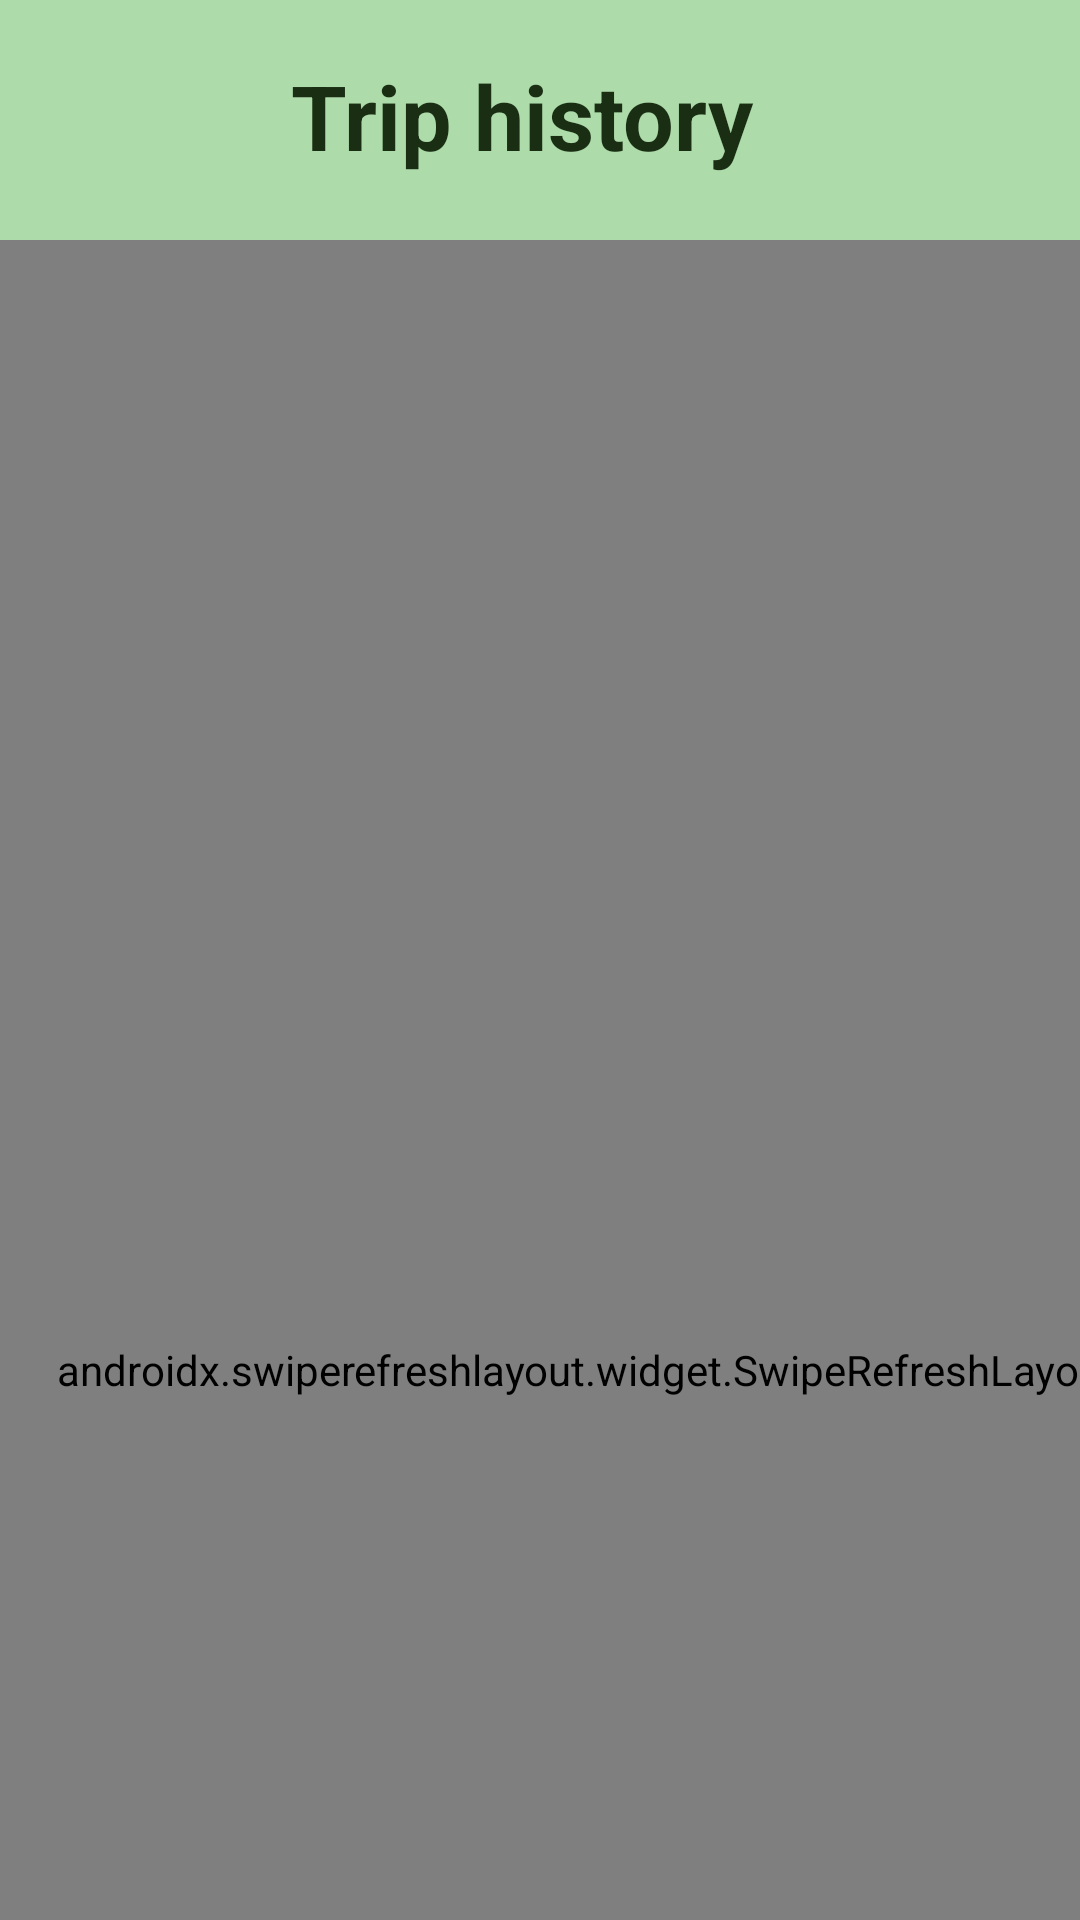

Here is an Android app screen rendered from its layout file. Give the layout XML and the strings, colors and styles it references.
<!-- AndroidManifest.xml: application theme Theme.TransitPay.CheckoutActivity -->
<!-- res/layout/trip_history_activity.xml -->
<?xml version="1.0" encoding="utf-8"?>
<androidx.constraintlayout.widget.ConstraintLayout xmlns:android="http://schemas.android.com/apk/res/android"
    xmlns:app="http://schemas.android.com/apk/res-auto"
    xmlns:tools="http://schemas.android.com/tools"
    android:layout_width="match_parent"
    android:layout_height="match_parent"
    android:background="#521BAC21">


        <androidx.swiperefreshlayout.widget.SwipeRefreshLayout
            android:id="@+id/swipeRef"
            android:layout_width="391dp"
            android:layout_height="753dp"
            android:layout_marginTop="80dp"
            android:background="#FFFFFF"
            app:layout_constraintBottom_toBottomOf="parent"
            app:layout_constraintEnd_toEndOf="parent"
            app:layout_constraintHorizontal_bias="0.0"
            app:layout_constraintStart_toStartOf="parent"
            app:layout_constraintTop_toTopOf="parent"
            app:layout_constraintVertical_bias="0.0">

                <androidx.recyclerview.widget.RecyclerView
                    android:id="@+id/trip_list"
                    android:layout_width="391dp"
                    android:layout_height="708dp"
                    android:layout_marginTop="4dp"
                    app:layout_constraintBottom_toBottomOf="parent"
                    app:layout_constraintEnd_toEndOf="parent"
                    app:layout_constraintStart_toStartOf="parent"
                    app:layout_constraintTop_toBottomOf="@+id/titleTextView" />

        </androidx.swiperefreshlayout.widget.SwipeRefreshLayout>


        <TextView
            android:id="@+id/titleTextView"
            android:layout_width="166dp"
            android:layout_height="44dp"
            android:foregroundGravity="center|center_horizontal"
            android:text="@string/trip_history"
            android:textColor="@color/jungleGreen"
            android:textSize="30sp"
            android:textStyle="bold"
            app:layout_constraintBottom_toBottomOf="parent"
            app:layout_constraintEnd_toEndOf="parent"
            app:layout_constraintStart_toStartOf="parent"
            app:layout_constraintTop_toTopOf="parent"
            app:layout_constraintVertical_bias="0.031" />

</androidx.constraintlayout.widget.ConstraintLayout>
<!-- resources referenced by this layout -->
<resources>
  <color name="jungleGreen">#192e13</color>
  <string name="trip_history">Trip history</string>
  <style name="Theme.TransitPay.CheckoutActivity">
          <item name="windowNoTitle">true</item>
      </style>
</resources>
